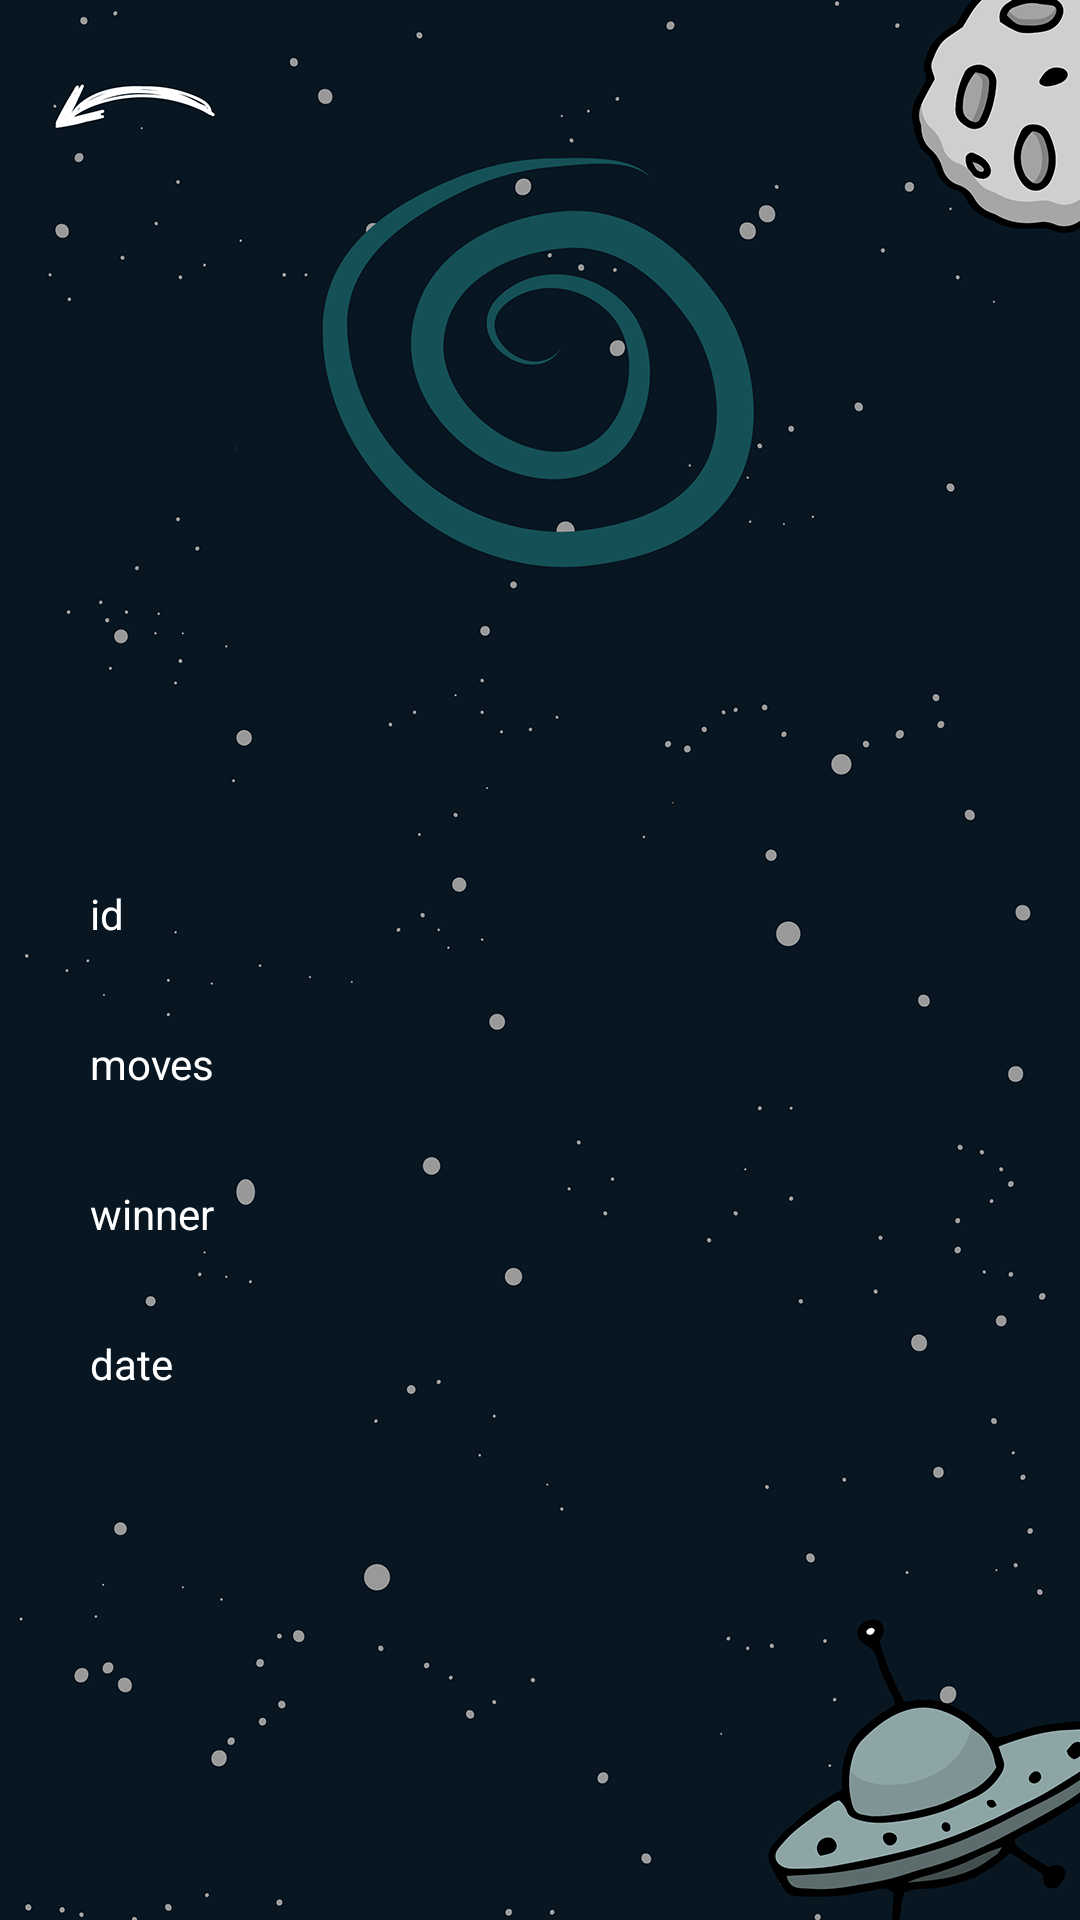

Write the Android layout XML for this screen, with the resource values it uses.
<!-- AndroidManifest.xml: activity theme AppTheme.NoActionBar -->
<!-- res/layout/activity_view_match_statistics.xml -->
<?xml version="1.0" encoding="utf-8"?>
<android.support.design.widget.CoordinatorLayout xmlns:android="http://schemas.android.com/apk/res/android"
    xmlns:app="http://schemas.android.com/apk/res-auto"
    xmlns:tools="http://schemas.android.com/tools"
    android:layout_width="match_parent"
    android:layout_height="match_parent"
    android:fitsSystemWindows="true"
    tools:context=".ViewMatchStatisticsActivity">

    <android.support.design.widget.AppBarLayout
        android:layout_width="match_parent"
        android:layout_height="wrap_content"
        android:theme="@style/AppTheme.AppBarOverlay">

    </android.support.design.widget.AppBarLayout>

    <include layout="@layout/content_view_match_statistics" />

</android.support.design.widget.CoordinatorLayout>
<!-- res/layout/content_view_match_statistics.xml (included above) -->
<?xml version="1.0" encoding="utf-8"?>
<RelativeLayout xmlns:android="http://schemas.android.com/apk/res/android"
    xmlns:app="http://schemas.android.com/apk/res-auto"
    xmlns:tools="http://schemas.android.com/tools"
    android:layout_width="match_parent"
    android:layout_height="match_parent"
    android:paddingBottom="@dimen/activity_vertical_margin"
    android:paddingLeft="@dimen/activity_horizontal_margin"
    android:paddingRight="@dimen/activity_horizontal_margin"
    android:paddingTop="@dimen/activity_vertical_margin"
    app:layout_behavior="@string/appbar_scrolling_view_behavior"
    tools:context=".ViewMatchStatisticsActivity"
    tools:showIn="@layout/activity_view_match_statistics"
    android:background="@drawable/profile_statistics_background">

    <TextView
        android:layout_width="300dp"
        android:layout_height="50dp"
        android:ems="10"
        android:id="@+id/TextViewId"
        android:visibility="visible"
        android:textIsSelectable="false"
        android:hint="id"
        android:layout_centerVertical="true"
        android:layout_centerHorizontal="true"
        android:textColor="#ffffff"
        android:textColorHint="#ffffff" />

    <TextView
        android:layout_width="300dp"
        android:layout_height="50dp"
        android:ems="10"
        android:id="@+id/TextViewDate"
        android:visibility="visible"
        android:textIsSelectable="false"
        android:hint="date"
        android:layout_below="@+id/TextViewWinner"
        android:layout_centerHorizontal="true"
        android:textColor="#ffffff"
        android:textColorHint="#ffffff" />

    <TextView
        android:layout_width="300dp"
        android:layout_height="50dp"
        android:ems="10"
        android:id="@+id/TextViewWinner"
        android:visibility="visible"
        android:textIsSelectable="false"
        android:hint="winner"
        android:layout_below="@+id/TextViewMoves"
        android:layout_centerHorizontal="true"
        android:textColor="#ffffff"
        android:textColorHint="#ffffff" />

    <TextView
        android:layout_width="300dp"
        android:layout_height="50dp"
        android:ems="10"
        android:id="@+id/TextViewMoves"
        android:visibility="visible"
        android:textIsSelectable="false"
        android:hint="moves"
        android:layout_below="@+id/TextViewId"
        android:layout_centerHorizontal="true"
        android:textColor="#ffffff"
        android:textColorHint="#ffffff" />

    <Button
        android:layout_width="wrap_content"
        android:layout_height="wrap_content"
        android:id="@+id/button_back"
        android:layout_alignParentTop="true"
        android:layout_alignStart="@+id/TextViewId"
        android:background="#00ffffff" />

</RelativeLayout>
<!-- resources referenced by this layout -->
<resources>
  <dimen name="activity_horizontal_margin">0dp</dimen>
  <dimen name="activity_vertical_margin">16dp</dimen>
  <!-- drawable profile_statistics_background: png bitmap (drawable-xhdpi, 176316 bytes) -->
  <style name="AppTheme.AppBarOverlay" parent="ThemeOverlay.AppCompat.Dark.ActionBar" />
  <style name="AppTheme.NoActionBar">
          <item name="windowActionBar">false</item>
          <item name="windowNoTitle">true</item>
      </style>
</resources>
